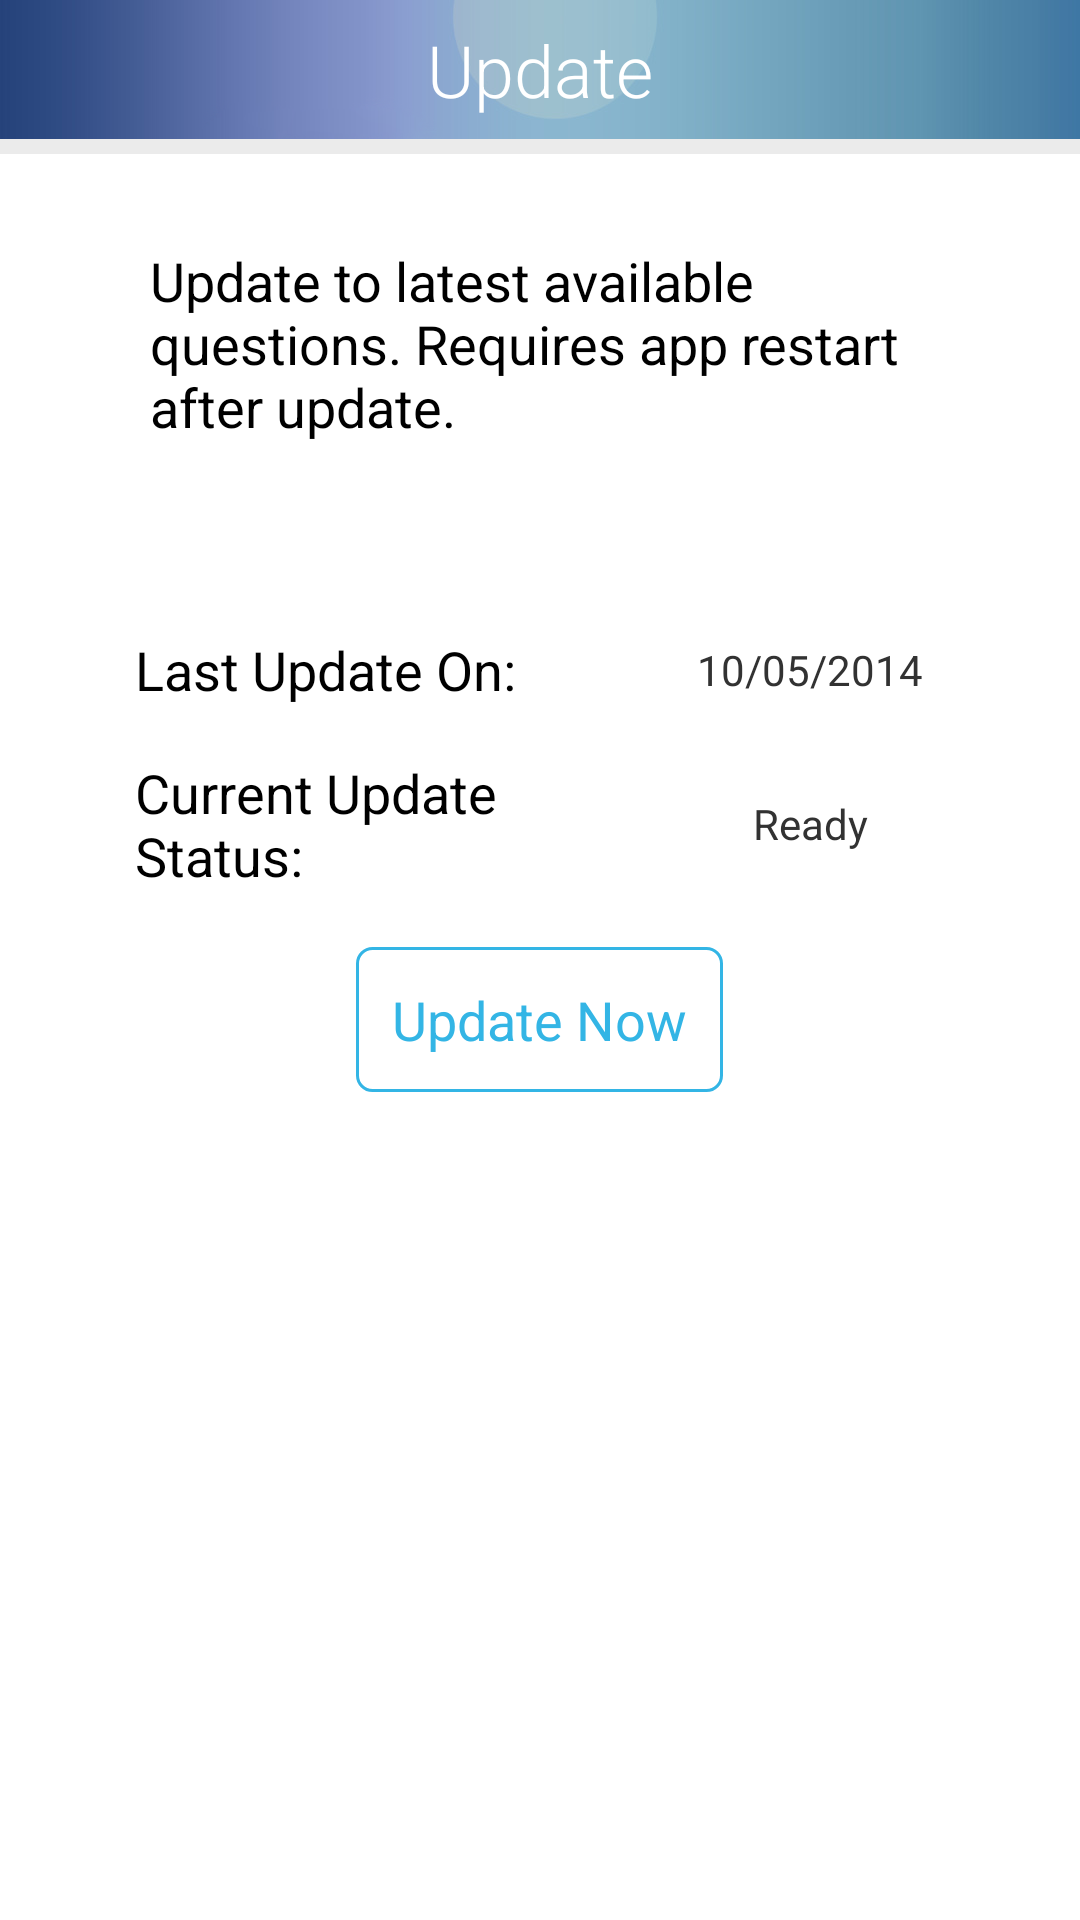

The Android layout XML behind this screen, and the referenced resources:
<!-- AndroidManifest.xml: application theme AppTheme -->
<!-- res/layout/activity_updatequestion.xml -->
<?xml version="1.0" encoding="utf-8"?>

<LinearLayout xmlns:android="http://schemas.android.com/apk/res/android"
    android:layout_width="match_parent"
    android:layout_height="match_parent"
    android:background="@drawable/menu_background"
    android:orientation="vertical" >

    <LinearLayout
        android:id="@+id/layout_top"
        android:layout_width="fill_parent"
        android:layout_height="wrap_content"
        android:orientation="vertical" >

        <FrameLayout
            android:layout_width="fill_parent"
            android:layout_height="wrap_content" >

            <Button
                android:id="@+id/actudateques_btnhome"
                android:layout_width="28dp"
                android:layout_height="28dp"
                android:layout_gravity="start|center_vertical"
                android:layout_marginLeft="10dp"
                android:layout_marginStart="10dp"
                android:background="@drawable/titlebar_menu_selector" />

            <TextView
                android:layout_width="wrap_content"
                android:layout_height="wrap_content"
                android:layout_gravity="center"
                android:fontFamily="sans-serif-light"
                android:padding="7dp"
                android:text="@string/update"
                android:textColor="@android:color/white"
                android:textSize="@dimen/textsize_large" />
        </FrameLayout>

        <ImageView
            android:layout_width="match_parent"
            android:layout_height="5dp"
            android:background="@color/bar_separator_color"
            android:contentDescription="@string/empty" />
    </LinearLayout>

    <LinearLayout
        android:layout_width="match_parent"
        android:layout_height="match_parent"
        android:background="@android:color/white"
        android:orientation="vertical"
         android:padding="25dp"
          >

        <TextView
            android:layout_width="match_parent"
            android:layout_height="wrap_content"
            android:layout_weight="3" 
            android:padding="5dp"
            android:layout_marginLeft="20dp"
            android:layout_marginRight="20dp"
            android:text="@string/update_main_message"
             android:textAppearance="?android:textAppearanceMedium"/>

        <LinearLayout
            android:id="@+id/LinearLayout1"
            android:layout_width="match_parent"
            android:layout_height="wrap_content"
            android:layout_marginLeft="20dp"
            android:layout_marginRight="20dp"
            android:layout_weight="1">

            <TextView
                android:id="@+id/actudateques_txtlastudate"
                android:layout_width="0dp"
                android:layout_height="wrap_content"
                android:layout_gravity="center"
                android:layout_weight="2"
                android:text="@string/last_update_on"
                android:textAppearance="?android:textAppearanceMedium" />

            <TextView
                android:id="@+id/actudateques_txtlastudateon"
                android:layout_width="0dp"
                android:layout_height="wrap_content"
                android:layout_gravity="center"
                android:layout_weight="1"
                android:gravity="center"
                android:text="@string/default_update_date"
                 />
        </LinearLayout>

        <LinearLayout
            android:layout_width="match_parent"
            android:layout_height="wrap_content"
            android:layout_marginLeft="20dp"
            android:layout_marginRight="20dp"
            android:layout_weight="1" >

            <TextView
                android:id="@+id/actudateques_txtudatestatus"
                android:layout_width="0dp"
                android:layout_height="wrap_content"
                android:layout_gravity="center"
               android:layout_weight="2"
                android:text="@string/current_update_status" 
                  android:textAppearance="?android:textAppearanceMedium"/>

            <TextView
                android:id="@+id/actudateques_txtudatestatusvalue"
                android:layout_width="0dp"
                android:layout_height="wrap_content"
                android:layout_gravity="center"
                android:layout_weight="1"
                android:gravity="center"
                android:text="@string/default_update_status"
                 />
        </LinearLayout>

        <Button
            android:id="@+id/actudateques_btnudate"
            style="@style/UIButtonInverse"
            android:layout_width="wrap_content"
            android:layout_height="wrap_content"
            android:layout_gravity="center_horizontal"
            android:padding="12dp"
            android:layout_marginTop="10dp"
            android:text="@string/update_now" 
             android:textSize="@dimen/textsize_medium"/>

        <TextView
            android:layout_width="match_parent"
            android:layout_height="0dp"
            android:layout_weight="15" />
    </LinearLayout>

</LinearLayout>
<!-- resources referenced by this layout -->
<resources>
  <color name="bar_separator_color">#ebebeb</color>
  <dimen name="textsize_large">24dp</dimen>
  <dimen name="textsize_medium">18sp</dimen>
  <!-- drawable menu_background: png bitmap (drawable-xhdpi, 222565 bytes) -->
  <string name="current_update_status">Current Update Status:</string>
  <string name="default_update_date">10/05/2014</string>
  <string name="default_update_status">Ready</string>
  <string name="empty" />
  <string name="last_update_on">Last Update On:</string>
  <string name="update">Update</string>
  <string name="update_main_message">Update to latest available questions. Requires app restart after update. </string>
  <string name="update_now">Update Now</string>
  <style name="UIButtonInverse">
          <item name="android:textColor">@drawable/button_selector_text</item>
          <item name="android:background">@drawable/button_selector_inverse</item>
          <item name="android:minHeight">33dp</item>
          <item name="android:minWidth">70dp</item>
          <item name="android:gravity">center</item>
          <item name="android:button">@null</item>
          <item name="android:paddingLeft">5dp</item>
          <item name="android:paddingRight">5dp</item>
      </style>
  <style name="AppTheme" parent="android:Theme.Light.NoTitleBar" />
  <!-- drawable button_selector_text (drawable) -->
  <?xml version="1.0" encoding="utf-8"?>
  <selector xmlns:android="http://schemas.android.com/apk/res/android">
      <item android:state_pressed="true" android:color="#DDd4d4d4"  />
      <item android:state_pressed="false" android:state_checked="false" android:color="@color/theme_color" />
      <item android:state_pressed="false" android:state_checked="true" android:color="#fff2f2f2" />
  </selector>
  <!-- drawable button_selector_inverse (drawable) -->
  <?xml version="1.0" encoding="utf-8"?>
  <selector xmlns:android="http://schemas.android.com/apk/res/android">
      <item android:state_pressed="true" android:drawable="@drawable/tab_active_default" />
      <item android:state_focused="true" android:drawable="@drawable/tab_default" />
      <item android:drawable="@drawable/tab_default" />
  </selector>
  <color name="theme_color">#ff33b5e5</color>
  <!-- drawable tab_active_default (drawable) -->
  <?xml version="1.0" encoding="utf-8"?>
  <shape xmlns:android="http://schemas.android.com/apk/res/android"
      android:shape="rectangle"
      android:padding="10dp">
      <solid android:color="@color/theme_color" />
      <corners
          android:bottomRightRadius="@dimen/theme_corner_radius"
          android:bottomLeftRadius="@dimen/theme_corner_radius"
          android:topLeftRadius="@dimen/theme_corner_radius"
          android:topRightRadius="@dimen/theme_corner_radius" />
  </shape>
  <!-- drawable tab_default (drawable) -->
  <?xml version="1.0" encoding="utf-8"?>
  <shape xmlns:android="http://schemas.android.com/apk/res/android"
      android:shape="rectangle"
      android:padding="10dp">
      <solid android:color="@color/transparent" />
      <corners
          android:bottomRightRadius="@dimen/theme_corner_radius"
          android:bottomLeftRadius="@dimen/theme_corner_radius"
          android:topLeftRadius="@dimen/theme_corner_radius"
          android:topRightRadius="@dimen/theme_corner_radius" />
      <stroke
          android:width="1dp"
          android:color="@color/theme_color" />
  </shape>
  <dimen name="theme_corner_radius">5dp</dimen>
  <color name="transparent">@android:color/transparent</color>
</resources>
